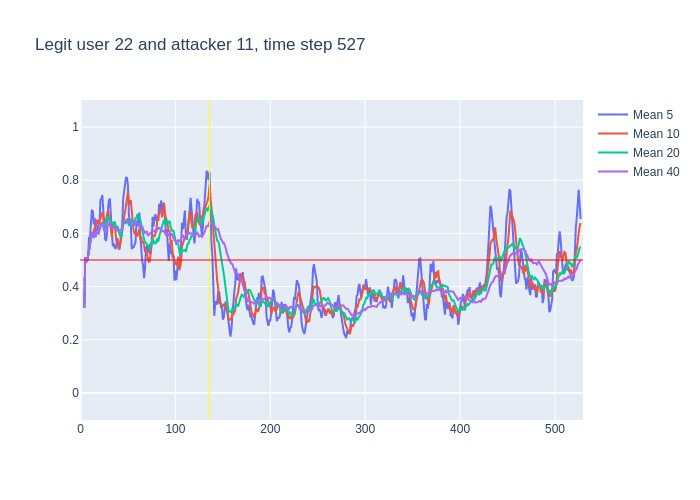

Source data for this figure (header and first rows):
, time, confidence, avg_5_conf, avg_10_conf, avg_20_conf, avg_40_conf, real_user, predicted, user_count
0, 3, 0.32, , , , , 22, 22, 16
1, 4, 0.7, 0.32, 0.32, 0.32, 0.32, 22, 22, 16
2, 5, 0.46, 0.51, 0.51, 0.51, 0.51, 22, 22, 16
3, 6, 0.51, 0.4933, 0.4933, 0.4933, 0.4933, 22, 22, 16
4, 7, 0.58, 0.4975, 0.4975, 0.4975, 0.4975, 22, 22, 16
5, 8, 0.67, 0.514, 0.514, 0.514, 0.514, 22, 22, 16
6, 9, 0.71, 0.584, 0.54, 0.54, 0.54, 22, 22, 16
7, 10, 0.8, 0.586, 0.5643, 0.5643, 0.5643, 22, 22, 16
8, 11, 0.67, 0.654, 0.5938, 0.5938, 0.5938, 22, 22, 16
9, 12, 0.57, 0.686, 0.6022, 0.6022, 0.6022, 22, 22, 16
10, 13, 0.42, 0.684, 0.599, 0.599, 0.599, 22, 14, 16
11, 14, 0.83, 0.634, 0.609, 0.5827, 0.5827, 22, 22, 16
12, 15, 0.44, 0.658, 0.622, 0.6033, 0.6033, 22, 22, 16
13, 16, 0.8, 0.586, 0.62, 0.5908, 0.5908, 22, 22, 16
14, 17, 0.58, 0.612, 0.649, 0.6057, 0.6057, 22, 22, 16
15, 18, 0.53, 0.614, 0.649, 0.604, 0.604, 22, 22, 16
16, 19, 0.83, 0.636, 0.635, 0.5994, 0.5994, 22, 22, 16
17, 20, 0.89, 0.636, 0.647, 0.6129, 0.6129, 22, 22, 16
18, 21, 0.82, 0.726, 0.656, 0.6283, 0.6283, 22, 22, 16
19, 22, 0.65, 0.73, 0.671, 0.6384, 0.6384, 22, 22, 16
20, 23, 0.23, 0.744, 0.679, 0.639, 0.639, 22, 18, 16
21, 24, 0.39, 0.684, 0.66, 0.6345, 0.6195, 22, 22, 16
22, 25, 0.8, 0.596, 0.616, 0.619, 0.6091, 22, 22, 16
23, 26, 0.79, 0.578, 0.652, 0.636, 0.6174, 22, 22, 16
24, 27, 0.79, 0.572, 0.651, 0.65, 0.6246, 22, 22, 16
25, 28, 0.69, 0.6, 0.672, 0.6605, 0.6312, 22, 22, 16
26, 29, 0.56, 0.692, 0.688, 0.6615, 0.6335, 22, 22, 16
27, 30, 0.81, 0.726, 0.661, 0.654, 0.6307, 22, 22, 16
28, 31, 0.47, 0.728, 0.653, 0.6545, 0.6371, 22, 21, 16
29, 32, 0.33, 0.664, 0.618, 0.6445, 0.6314, 22, 22, 16
30, 33, 0.59, 0.572, 0.586, 0.6325, 0.6213, 22, 22, 16
31, 34, 0.61, 0.552, 0.622, 0.641, 0.6203, 22, 22, 16
32, 35, 0.73, 0.562, 0.644, 0.63, 0.62, 22, 22, 16
33, 36, 0.46, 0.546, 0.637, 0.6445, 0.6233, 22, 22, 16
34, 37, 0.39, 0.544, 0.604, 0.6275, 0.6185, 22, 22, 16
35, 38, 0.72, 0.556, 0.564, 0.618, 0.612, 22, 22, 16
36, 39, 0.42, 0.582, 0.567, 0.6275, 0.615, 22, 22, 16
37, 40, 0.71, 0.544, 0.553, 0.607, 0.6097, 22, 22, 16
38, 41, 0.65, 0.54, 0.543, 0.598, 0.6124, 22, 22, 16
39, 42, 0.57, 0.578, 0.561, 0.5895, 0.6133, 22, 22, 16
40, 43, 0.82, 0.614, 0.585, 0.5855, 0.6123, 22, 22, 16
41, 44, 0.91, 0.634, 0.608, 0.615, 0.6248, 22, 22, 16
42, 45, 0.83, 0.732, 0.638, 0.641, 0.63, 22, 22, 16
43, 46, 0.77, 0.756, 0.648, 0.6425, 0.6392, 22, 22, 16
44, 47, 0.73, 0.78, 0.679, 0.6415, 0.6457, 22, 22, 16
45, 48, 0.8, 0.812, 0.713, 0.6385, 0.6495, 22, 22, 16
46, 49, 0.78, 0.808, 0.721, 0.644, 0.6527, 22, 22, 16
47, 50, 0.27, 0.782, 0.757, 0.655, 0.6545, 22, 23, 16
48, 51, 0.63, 0.67, 0.713, 0.628, 0.6412, 22, 22, 16
49, 52, 0.71, 0.642, 0.711, 0.636, 0.6402, 22, 22, 16
50, 53, 0.32, 0.638, 0.725, 0.655, 0.6438, 22, 22, 16
51, 54, 0.8, 0.542, 0.675, 0.6415, 0.6412, 22, 22, 16
52, 55, 0.28, 0.546, 0.664, 0.651, 0.6405, 22, 22, 16
53, 56, 0.68, 0.548, 0.609, 0.6285, 0.6365, 22, 22, 16
54, 57, 0.75, 0.558, 0.6, 0.6395, 0.6335, 22, 22, 16
55, 58, 0.73, 0.566, 0.602, 0.6575, 0.6377, 22, 22, 16
56, 59, 0.72, 0.648, 0.595, 0.658, 0.6428, 22, 22, 16
57, 60, 0.42, 0.632, 0.589, 0.673, 0.64, 22, 22, 16
58, 61, 0.77, 0.66, 0.604, 0.6585, 0.6282, 22, 22, 16
59, 62, 0.32, 0.678, 0.618, 0.6645, 0.627, 22, 13, 16
... 465 more rows
